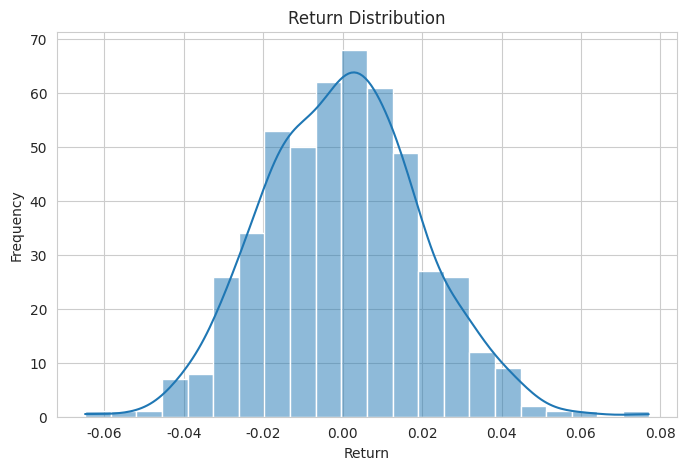
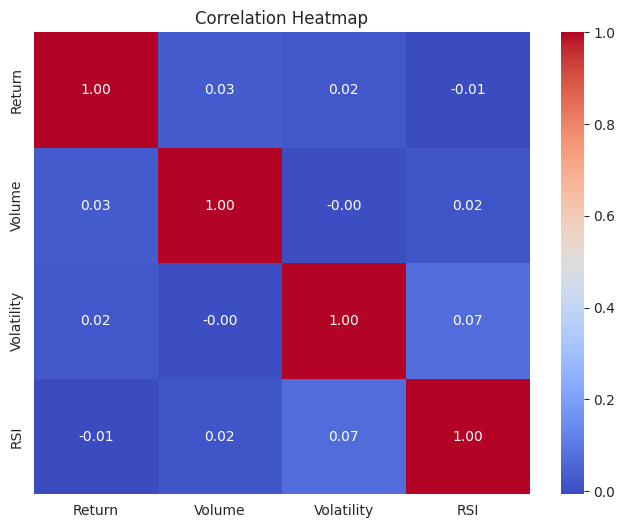
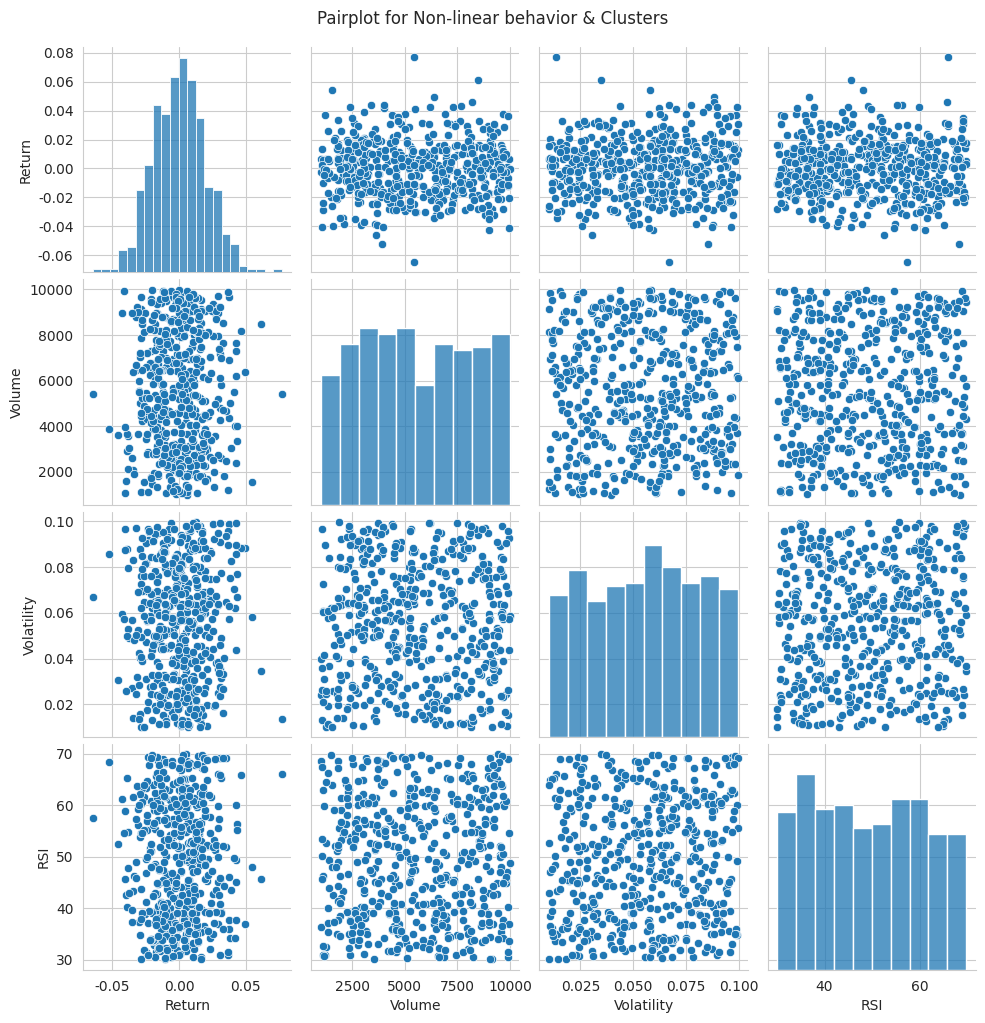
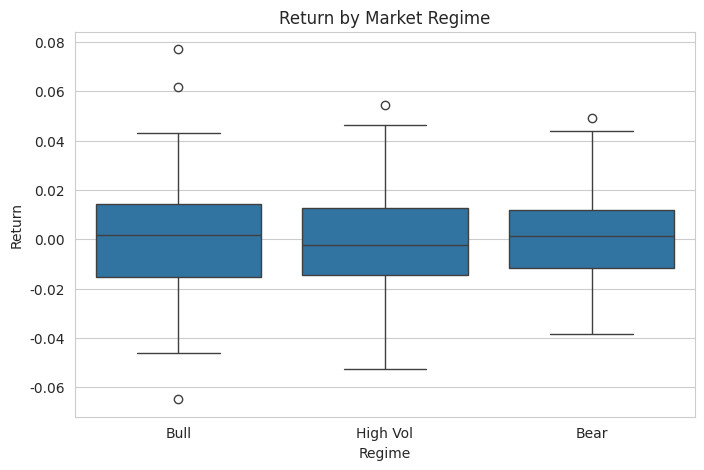

The script that saved these images, in order:
import pandas as pd
import numpy as np
import seaborn as sns
import matplotlib.pyplot as plt

np.random.seed(42)
df = pd.DataFrame({
    'Return': np.random.normal(0, 0.02, 500),
    'Volume': np.random.randint(1000, 10000, 500),
    'Volatility': np.random.uniform(0.01, 0.1, 500),
    'RSI': np.random.uniform(30, 70, 500),
    'Regime': np.random.choice(['Bull', 'Bear', 'High Vol'], 500)
})
sns.set_style("whitegrid") 
plt.figure(figsize=(8,5))
sns.histplot(
    df['Return'],
    kde=True
)
plt.title("Return Distribution")
plt.xlabel("Return")
plt.ylabel("Frequency")
plt.show()
plt.figure(figsize=(8,6))
sns.heatmap(
    df.corr(numeric_only=True),
    annot=True,
    cmap="coolwarm",
    fmt=".2f"
)
plt.title("Correlation Heatmap")
plt.show()
sns.pairplot(
    df[
        ['Return',
         'Volume',
         'Volatility',
         'RSI']
    ]
)
plt.suptitle("Pairplot for Non-linear behavior & Clusters", y=1.02)
plt.show()
plt.figure(figsize=(8,5))
sns.boxplot(
    x='Regime',
    y='Return',
    data=df
)
plt.title("Return by Market Regime")
plt.xlabel("Regime")
plt.ylabel("Return")
plt.show()
